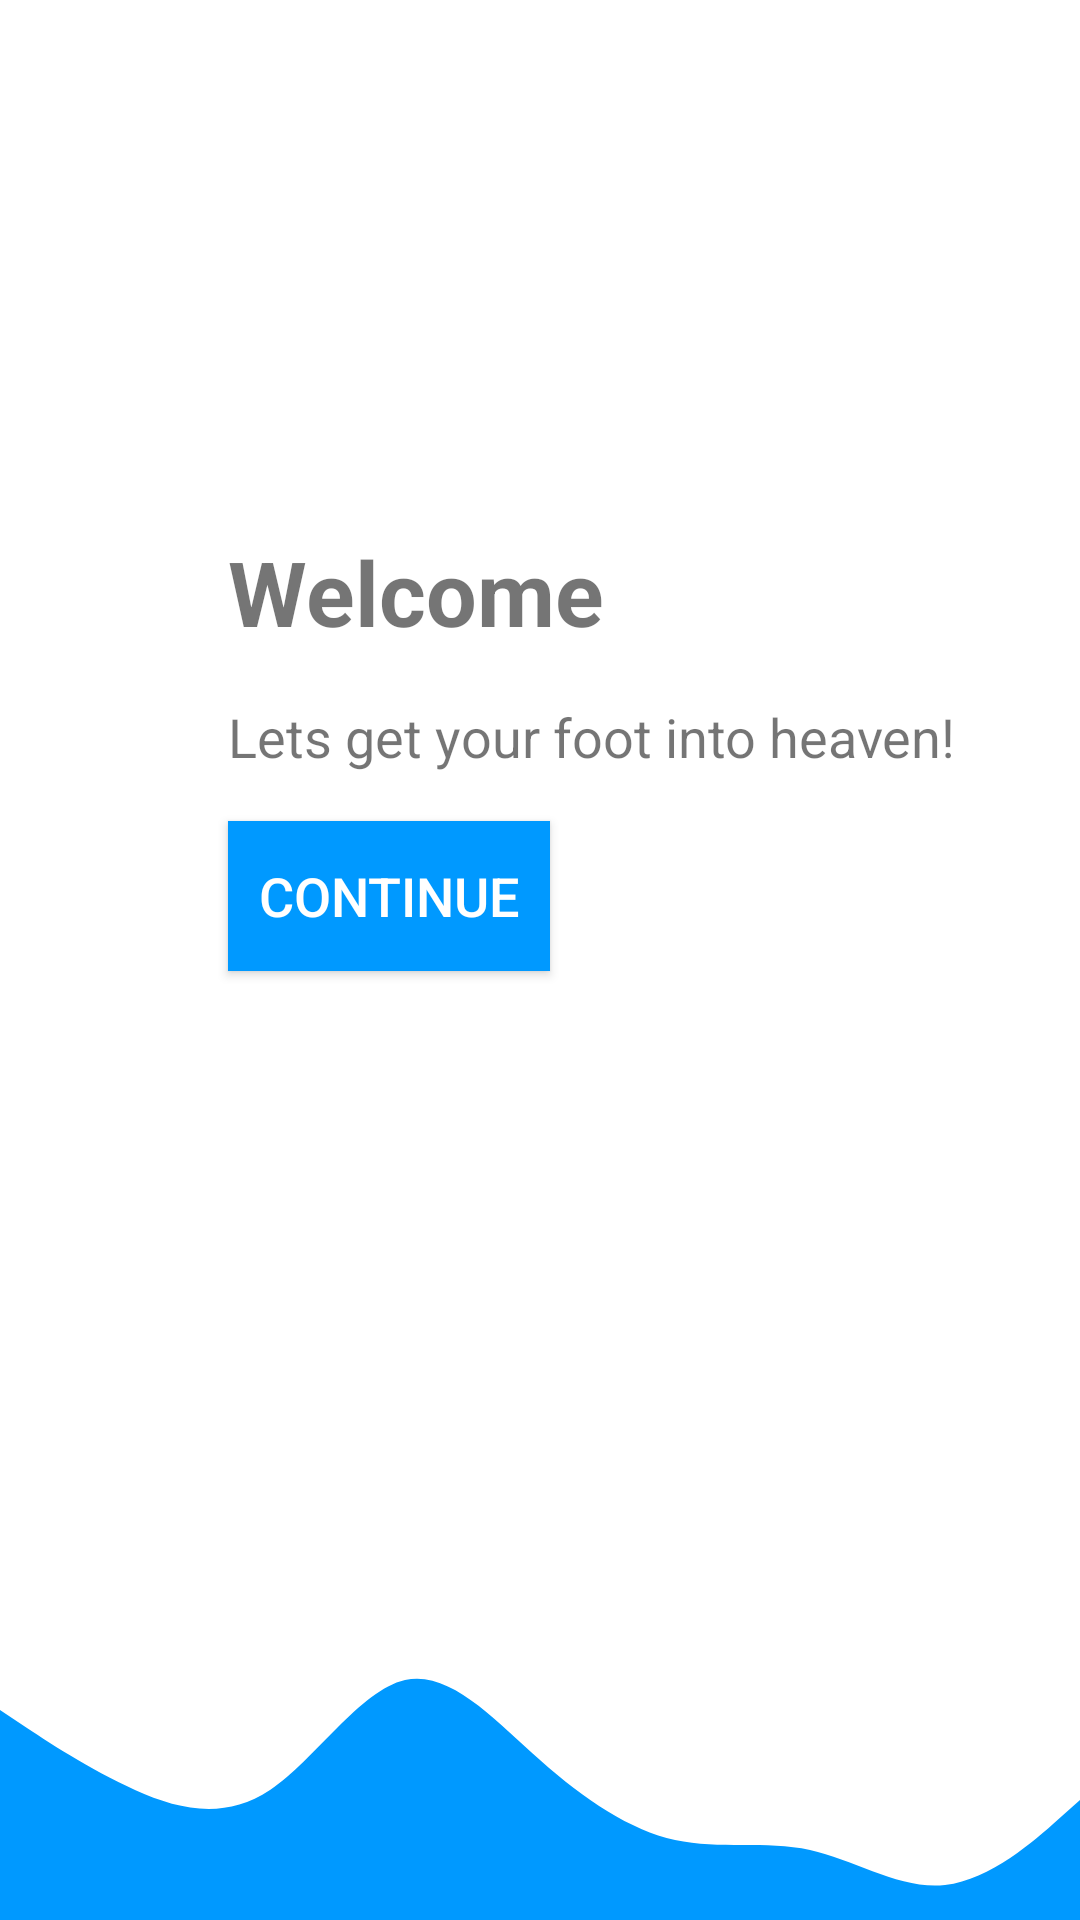

Write the Android layout XML for this screen, with the resource values it uses.
<!-- AndroidManifest.xml: application theme AppTheme -->
<!-- res/layout/fragment_welcome.xml -->
<?xml version="1.0" encoding="utf-8"?>
<layout xmlns:android="http://schemas.android.com/apk/res/android"
    xmlns:app="http://schemas.android.com/apk/res-auto"
    xmlns:tools="http://schemas.android.com/tools">

    

    <androidx.constraintlayout.widget.ConstraintLayout
        android:id="@+id/welcome_screen"
        android:layout_width="match_parent"
        android:layout_height="match_parent"
        android:background="#fff"
        tools:context=".WelcomeFragment">

        <View
            android:id="@+id/wave_decoration2_drawable"
            android:layout_width="0dp"
            android:layout_height="@dimen/wave_height"
            android:background="@drawable/wave_"
            android:rotationY="180"
            app:layout_constraintBottom_toBottomOf="parent"
            app:layout_constraintEnd_toEndOf="parent"
            app:layout_constraintStart_toStartOf="parent" />

        <TextView
            android:id="@+id/title_text"
            android:layout_width="wrap_content"
            android:layout_height="wrap_content"
            android:layout_marginStart="@dimen/space_to_right"
            android:text="@string/welcome_title"
            android:textSize="30sp"
            android:textStyle="bold"
            app:layout_constraintBottom_toTopOf="@+id/wave_decoration2_drawable"
            app:layout_constraintStart_toStartOf="parent"
            app:layout_constraintTop_toTopOf="parent"
            app:layout_constraintVertical_bias="0.354" />

        <TextView
            android:id="@+id/subtitle_text"
            android:layout_width="wrap_content"
            android:layout_height="wrap_content"
            android:layout_marginTop="@dimen/regular_margin"
            android:text="@string/tag_line"
            android:textSize="18sp"
            app:layout_constraintStart_toStartOf="@+id/title_text"
            app:layout_constraintTop_toBottomOf="@+id/title_text" />

        <Button
            android:id="@+id/continue_button"
            android:layout_width="wrap_content"
            android:layout_height="50dp"
            android:layout_marginStart="@dimen/space_to_right"
            android:layout_marginTop="@dimen/regular_margin"
            android:background="#0099ff"
            android:paddingStart="10dp"
            android:paddingEnd="10dp"
            android:text="@string/continue_"
            android:textColor="#fff"
            android:textSize="18sp"
            app:layout_constraintStart_toStartOf="parent"
            app:layout_constraintTop_toBottomOf="@+id/subtitle_text" />

    </androidx.constraintlayout.widget.ConstraintLayout>
</layout>
<!-- resources referenced by this layout -->
<resources>
  <dimen name="regular_margin">16dp</dimen>
  <dimen name="space_to_right">76dp</dimen>
  <dimen name="wave_height">100dp</dimen>
  <!-- drawable wave_ (drawable) -->
  <vector xmlns:android="http://schemas.android.com/apk/res/android"
      android:width="1440dp"
      android:height="320dp"
      android:viewportWidth="1440"
      android:viewportHeight="320">
    <path
        android:pathData="M0,192L30,213.3C60,235 120,277 180,282.7C240,288 300,256 360,245.3C420,235 480,245 540,234.7C600,224 660,192 720,149.3C780,107 840,53 900,64C960,75 1020,149 1080,181.3C1140,213 1200,203 1260,181.3C1320,160 1380,128 1410,112L1440,96L1440,320L1410,320C1380,320 1320,320 1260,320C1200,320 1140,320 1080,320C1020,320 960,320 900,320C840,320 780,320 720,320C660,320 600,320 540,320C480,320 420,320 360,320C300,320 240,320 180,320C120,320 60,320 30,320L0,320Z"
        android:fillColor="#0099ff"/>
  </vector>
  <string name="continue_">CONTINUE</string>
  <string name="tag_line">Lets get your foot into heaven!</string>
  <string name="welcome_title">Welcome</string>
  <style name="AppTheme" parent="Theme.AppCompat.Light.DarkActionBar">
          
          <item name="colorPrimary">@color/colorPrimary</item>
          <item name="colorPrimaryDark">@color/colorPrimaryDark</item>
          <item name="colorAccent">@color/colorAccent</item>
      </style>
  <color name="colorPrimary">#0099ff</color>
  <color name="colorPrimaryDark">#0099ff</color>
  <color name="colorAccent">#FFBA00</color>
</resources>
